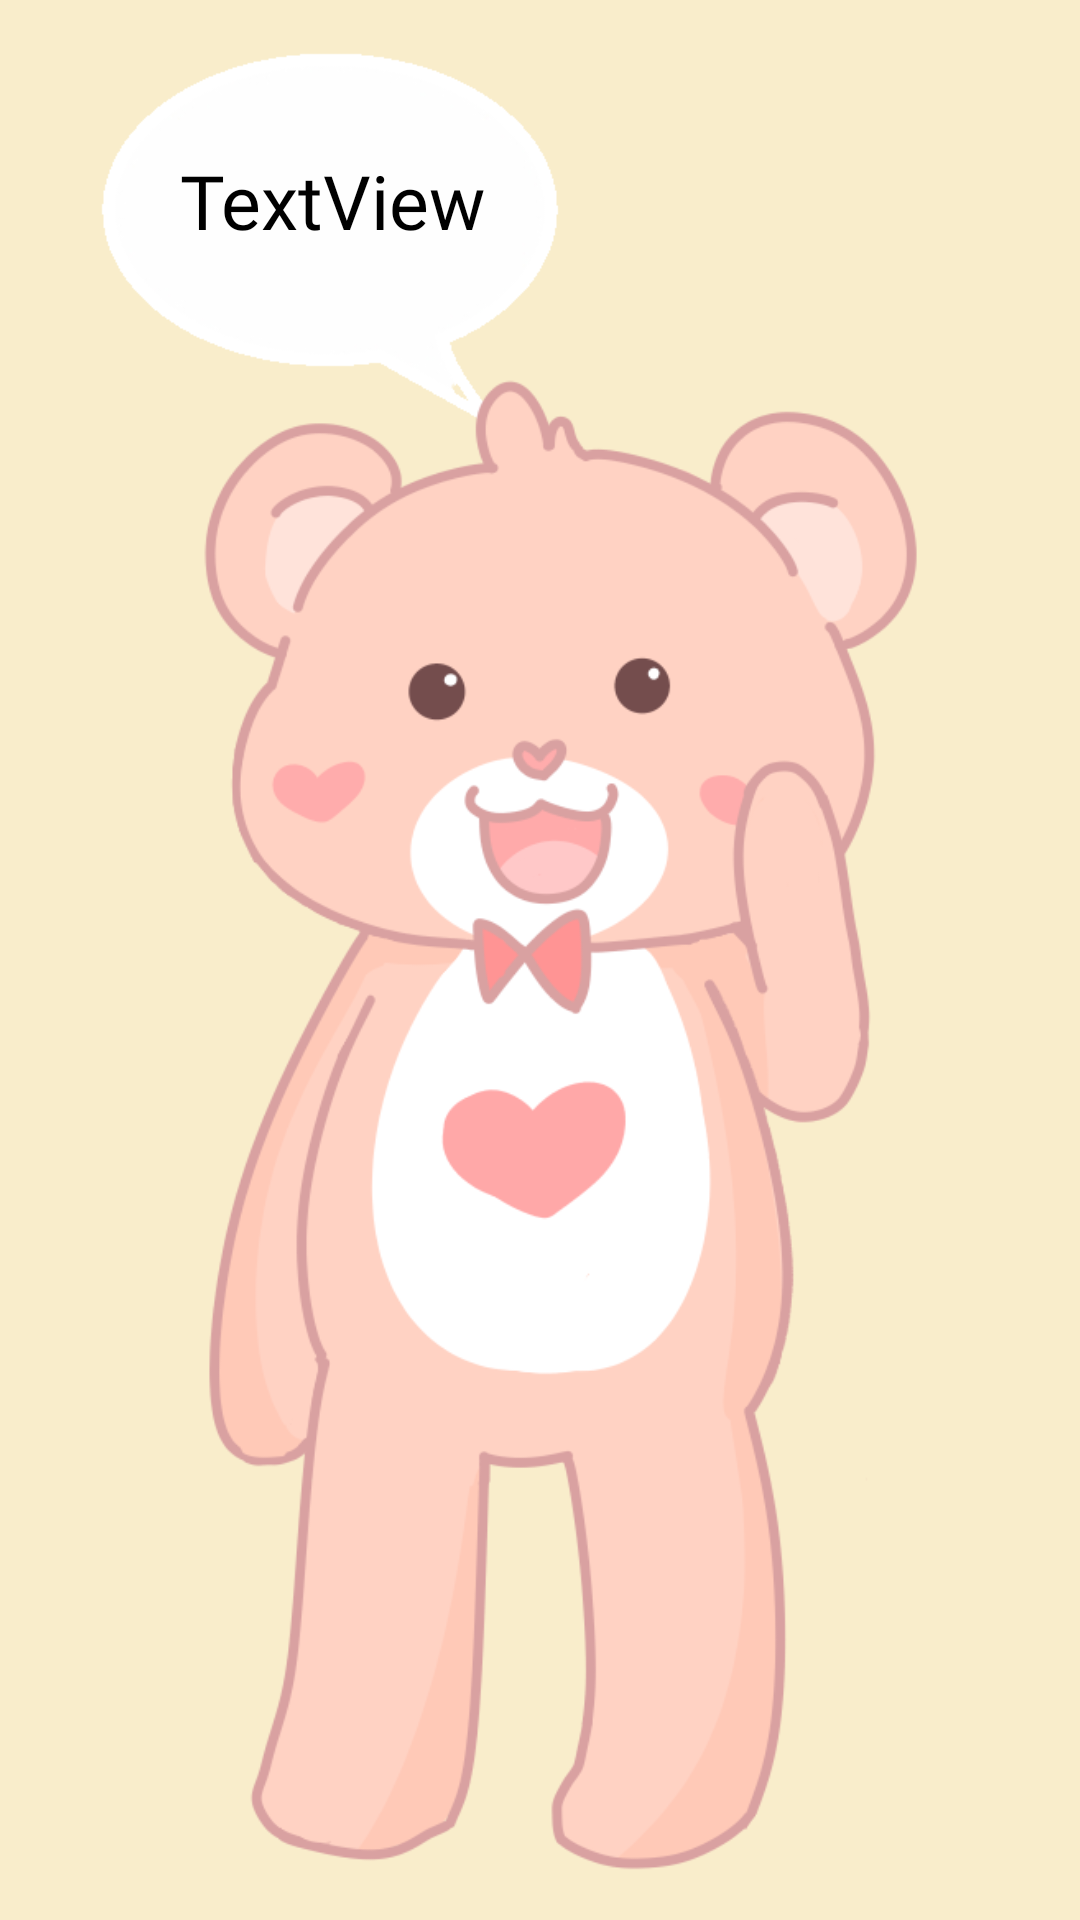

Reconstruct the res/layout file that produces this screen, plus the resources it refers to.
<!-- AndroidManifest.xml: application theme Theme.Intothe -->
<!-- res/layout/greet_hi.xml -->
<?xml version="1.0" encoding="utf-8"?>
<LinearLayout xmlns:android="http://schemas.android.com/apk/res/android"
    android:layout_width="match_parent"
    android:layout_height="match_parent"
    xmlns:app="http://schemas.android.com/apk/res-auto"
    android:orientation="vertical"
    android:background="#F9EDCB">

    <FrameLayout
        android:layout_width="match_parent"
        android:layout_height="match_parent">

        <ImageView
            android:id="@+id/imageView"
            android:layout_width="200dp"
            android:layout_height="160dp"
            android:layout_marginLeft="10dp"
            app:srcCompat="@drawable/talkbox2" />

        <TextView
            android:id="@+id/tvGreeting"
            android:layout_width="wrap_content"
            android:layout_height="wrap_content"
            android:layout_marginLeft="60dp"
            android:layout_marginTop="50dp"
            android:textColor="@color/black"
            android:fontFamily="@font/spoqahansansneo_medium"
            android:textSize="25dp"
            android:text="TextView" />

        <ImageView
            android:layout_width="match_parent"
            android:layout_height="match_parent"
            android:layout_marginTop="100dp"
            app:srcCompat="@drawable/gom_hi_origin"/>

        <Button
            android:id="@+id/btHand"
            android:layout_width="50dp"
            android:layout_height="wrap_content"
            android:background="#00ff0000"
            android:layout_marginTop="280dp"
            android:layout_marginLeft="280dp" />

    </FrameLayout>

</LinearLayout>
<!-- resources referenced by this layout -->
<resources>
  <!-- drawable gom_hi_origin: png bitmap (drawable-v24, 71242 bytes) -->
  <!-- drawable talkbox2: png bitmap (drawable, 5865 bytes) -->
  <style name="Theme.Intothe" parent="Base.Theme.AppCompat.Light.DarkActionBar">
          
          <item name="colorPrimary">@color/purple_500</item>
          <item name="colorPrimaryVariant">@color/purple_700</item>
          <item name="colorOnPrimary">@color/white</item>
          
          <item name="colorSecondary">@color/teal_200</item>
          <item name="colorSecondaryVariant">@color/teal_700</item>
          <item name="colorOnSecondary">@color/black</item>
          
          <item name="android:statusBarColor" tools:targetApi="l">?attr/colorPrimaryVariant</item>
          <item name="windowNoTitle">true</item>
          
      </style>
  <!-- not gathered from this repository: default colours our renderer supplied (Android Studio template values) -->
  <color name="purple_500">#FF6200EE</color>
  <color name="purple_700">#FF3700B3</color>
  <color name="teal_200">#FF03DAC5</color>
  <color name="teal_700">#FF018786</color>
  <color name="black">#FF000000</color>
  <color name="white">#FFFFFFFF</color>
</resources>
